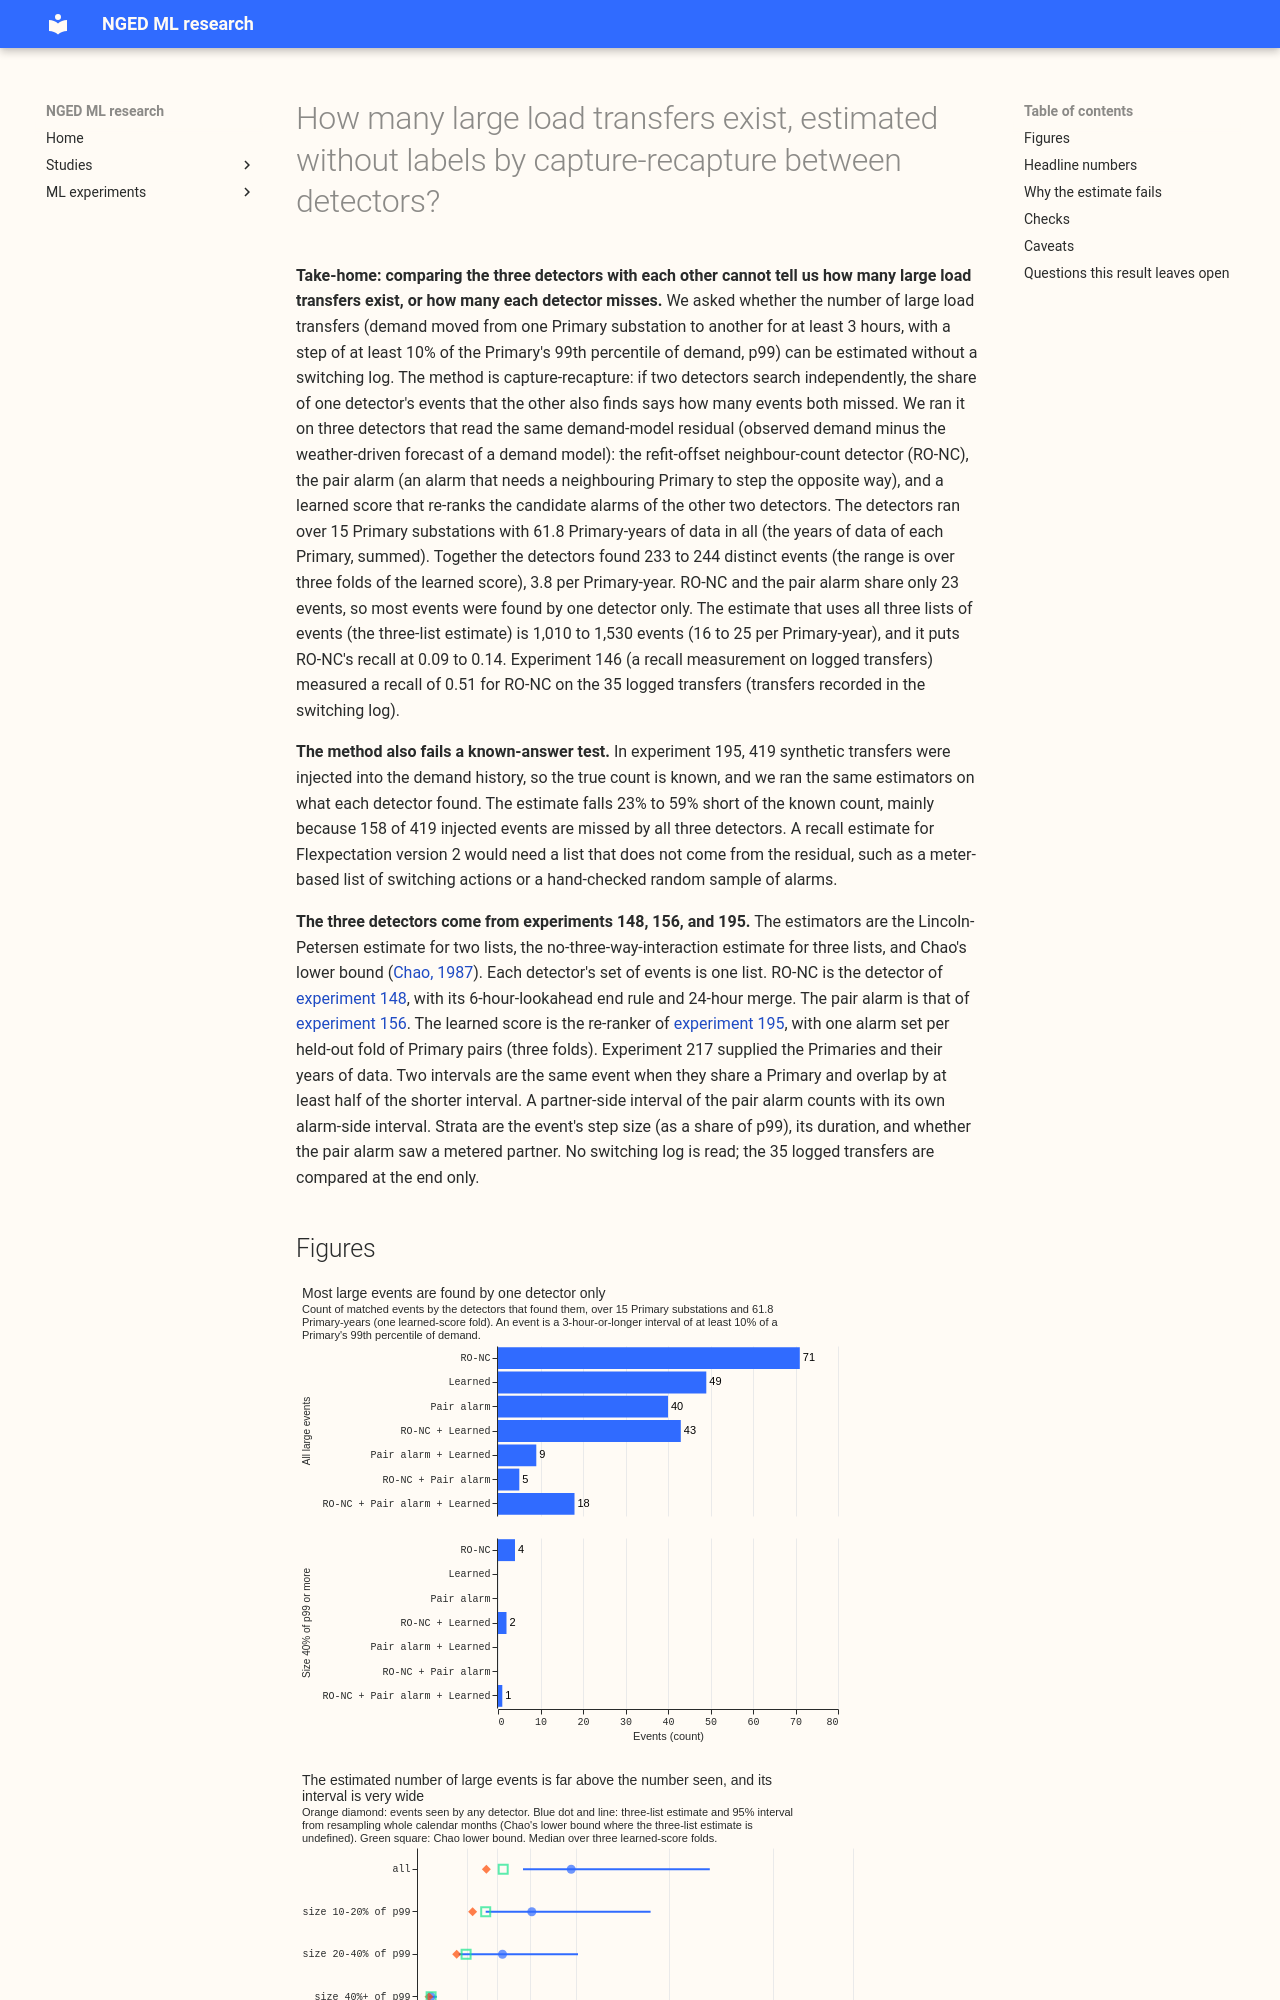

repository: openclimatefix/nged-ml-research · page: ml-experiments/00219-load-transfer-census-capture-recapture/result/index.html · generator: mkdocs

---
id: "00219"
slug: load-transfer-census-capture-recapture
title: >-
  How many large load transfers exist, estimated without labels by capture-recapture between
  detectors?
theme: lsc-detectors
also_relevant_to: []
status: done
size: >-
  medium. Stored: private tables under
  data/ml-experiments/00219-load-transfer-census-capture-recapture/
  only. Serving path: not touched. Degradation rule: not touched. Designs: more than one defensible
  (the matching rule and the size cut-off are fixed in advance and varied as sensitivities).
  Callers: this folder's scripts only, which copy experiment 148's interval and end-rule code and
  read
  stored alarm tables of experiments 148, 156, 195 and 217.
hypothesis: >-
  Three detectors that read the same demand-model residual find overlapping but not identical sets
  of
  large load transfers. Capture-recapture on those sets, stratified by event size, estimates the
  number of large transfers and each detector's recall without any switching log.
prediction: >-
  The label-free estimate of RO-NC's recall is within 25% (relative) of its recall on the 35 logged
  transfers (0.51 by count, 0.657 weighted by MW moved), and the injected-event arm recovers the
  known
  injected count within 25% in at least two of the three size strata. It fails if the dependence
  between detectors (all read the same residual) makes the estimate far off.
decision_rule: >-
  Verdict `supported` when both parts hold, `partly supported` when exactly one holds, `refuted`
  when
  neither holds. The 35 logged transfers are read only after the estimates are frozen, and no
  threshold is tuned on them. Nothing is ported, so no effect-size threshold applies. The page names
  the strata in which the estimate is unstable and reports bounds for them.
benchmark: >-
  Recall of RO-NC, the pair alarm and the learned score on the 35 logged transfers, and the known
  injected count in experiment 195's held-out injected worlds.
row_set_id: none (event counts, not forecasts)
metric: >-
  Estimated number of large events, events per Primary-year, and each detector's estimated recall,
  with 95% intervals that resample whole calendar months.
verdict: refuted
best_arm: >-
  None. At size 40% of a Primary's 99th percentile of demand or more, the detectors find 7 events
  (Chao's lower bound: 8 to 10; 0.13 to 0.16 per Primary-year); this is a lower bound on the count,
  so RO-NC's recall of 0.72 there is an upper bound.
headline: >-
  Over all large events the three detectors share too few events for capture-recapture to work. The
  three-list estimate is 1,010 to 1,530 events (16 to 25 per Primary-year) against 233 to 244 seen,
  and RO-NC's recall comes out at 0.09 to 0.14 against 0.51 measured. On injected events the
  estimate undercounts by 23% to 59%.
lessons: >-
  Capture-recapture needs detectors that search independently and find most events between them.
  Here 158 of 419 injected events are missed by all three detectors, which no overlap-based estimate
  can reveal, and on real data RO-NC and the pair alarm share only 23 events.
take_home_message: >-
  We cannot count large load transfers, or measure how many each detector misses, by comparing the
  detectors with each other. Across all large events the three detectors overlap too little for the
  estimate to mean anything, and on injected events with a known count the estimate falls 23% to 59%
  short. Only for the biggest events (40% of a substation's 99th percentile of demand or more) do
  the detectors overlap, and there the 7 events seen are a lower bound, not a count.
advice:
  - >-
    Do not estimate the number of large transfers, or a detector's recall, by capture-recapture
    between RO-NC, the pair alarm, and the learned score; the estimate failed the known-answer test
    (figure 3) and disagrees with the measured recall (figure 4).
  - >-
    Do not quote the 7 events seen at 40% of the 99th percentile of demand or more as a count; every
    estimate there is Chao's lower bound (figure 2).
  - >-
    For a label-free recall estimate in Flexpectation version 2, use a list that does not come from
    the demand-model residual, such as a meter-based list of switching actions, or a hand-checked
    random sample of alarms (figure 1).
production_status: not-for-production
adopted_in: none
---
**Take-home: comparing the three detectors with each other cannot tell us how many large load
transfers exist, or how many each detector misses.** We asked whether the number of large load
transfers (demand moved from one Primary substation to another for at least 3 hours, with a step of
at least 10% of the Primary's 99th percentile of demand, p99) can be estimated without a switching
log. The method is capture-recapture: if two detectors search independently, the share of one
detector's events that the other also finds says how many events both missed. We ran it on three
detectors that read the same demand-model residual (observed demand minus the weather-driven
forecast of a demand model): the refit-offset neighbour-count detector (RO-NC), the pair alarm (an
alarm that needs a neighbouring Primary to step the opposite way), and a learned score that re-ranks
the candidate alarms of the other two detectors. The detectors ran over 15 Primary substations with
61.8 Primary-years of data in all (the years of data of each Pri
